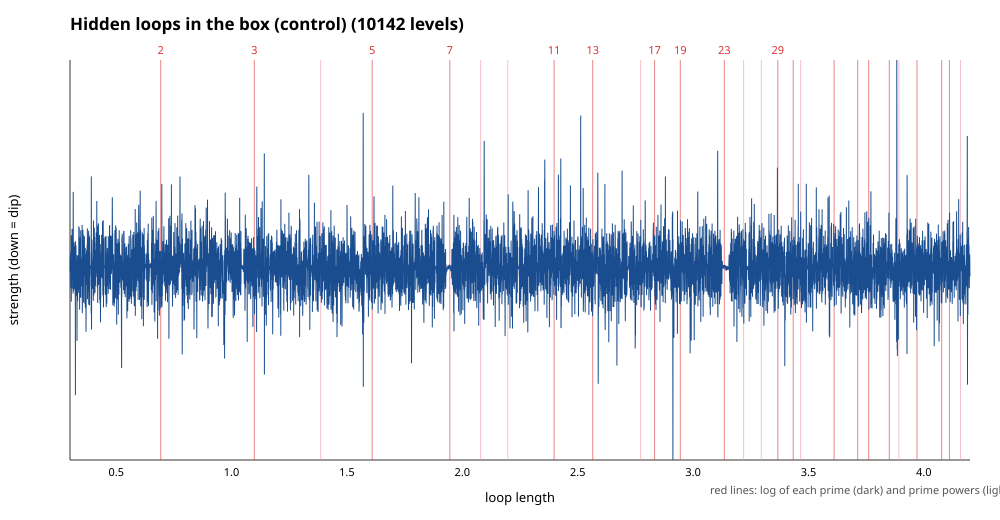

The table this chart was drawn from, first rows:
loop_length, strength
0.3, -5.386
0.3005, -3.421
0.301, -6.209
0.3015, 19.19
0.302, -11.44
0.3025, 27.8
0.303, -38.48
0.3035, 16.72
0.304, -0.8022
0.3045, -23.02
0.305, 59.88
0.3055, -65.01
0.306, 13.63
0.3065, -6.614
0.307, 10.14
0.3075, -25.32
0.308, 5.177
0.3085, -40.73
0.309, 72.05
0.3095, -1.844
0.31, -11.38
0.3105, 55.65
0.311, 46.9
0.3115, 8.355
0.312, 39.53
0.3125, -21.84
0.313, -3.237
0.3135, -49.6
0.314, 141.6
0.3145, 58.94
0.315, -45.02
0.3155, -44.4
0.316, -0.6535
0.3165, 37.45
0.317, -3.157
0.3175, -33.36
0.318, 46.28
0.3185, -41.51
0.319, 37.25
0.3195, -6.601
0.32, -37.16
0.3205, -1.254
0.321, 36.07
0.3215, 8.976
0.322, 39.23
0.3225, -55.28
0.323, -3.27
0.3235, -241.1
0.324, 48.67
0.3245, 10.33
0.325, 3.516
0.3255, -6.312
0.326, 40.81
0.3265, -20.06
0.327, -11.7
0.3275, -53.78
0.328, -17.72
0.3285, 2.583
0.329, -33.89
0.3295, -24.93
... 7,741 more rows
